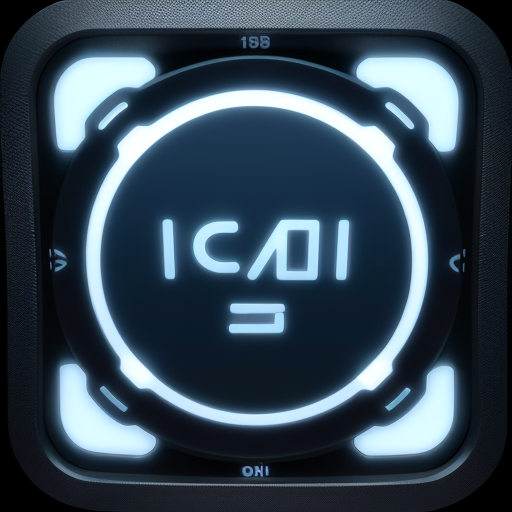
Generation parameters embedded in this image by AUTOMATIC1111 Stable Diffusion web UI or a fork of it (Forge, ...) (PNG 'parameters' text chunk):
artificial intelligence monitor icon
Negative prompt: paintings, sketches, (worst quality:2), (low quality:2), (normal quality:2), lowres, normal quality, ((monochrome)), ((grayscale)), skin spots, acnes, skin blemishes, age spot, glans, lowres,bad anatomy,bad hands, text, error, missing fingers,extra digit, fewer digits, cropped, worstquality, low quality, normal quality,jpegartifacts,signature, watermark, username,blurry,bad feet,cropped,poorly drawn hands,poorly drawn face,mutation,deformed,worst quality,low quality,normal quality,jpeg artifacts,signature,watermark,extra fingers,fewer digits,extra limbs,extra arms,extra legs,malformed limbs,fused fingers,too many fingers,long neck,cross-eyed,mutated hands,polar lowres,bad body,bad proportions,gross proportions,text,error,missing fingers,missing arms,missing legs,extra digit,
Steps: 30, Sampler: DPM++ SDE Karras, CFG scale: 9, Seed: 47464388, Face restoration: CodeFormer, Size: 512x512, Model hash: fc2511737a, Model: chilloutmix_NiPrunedFp32Fix